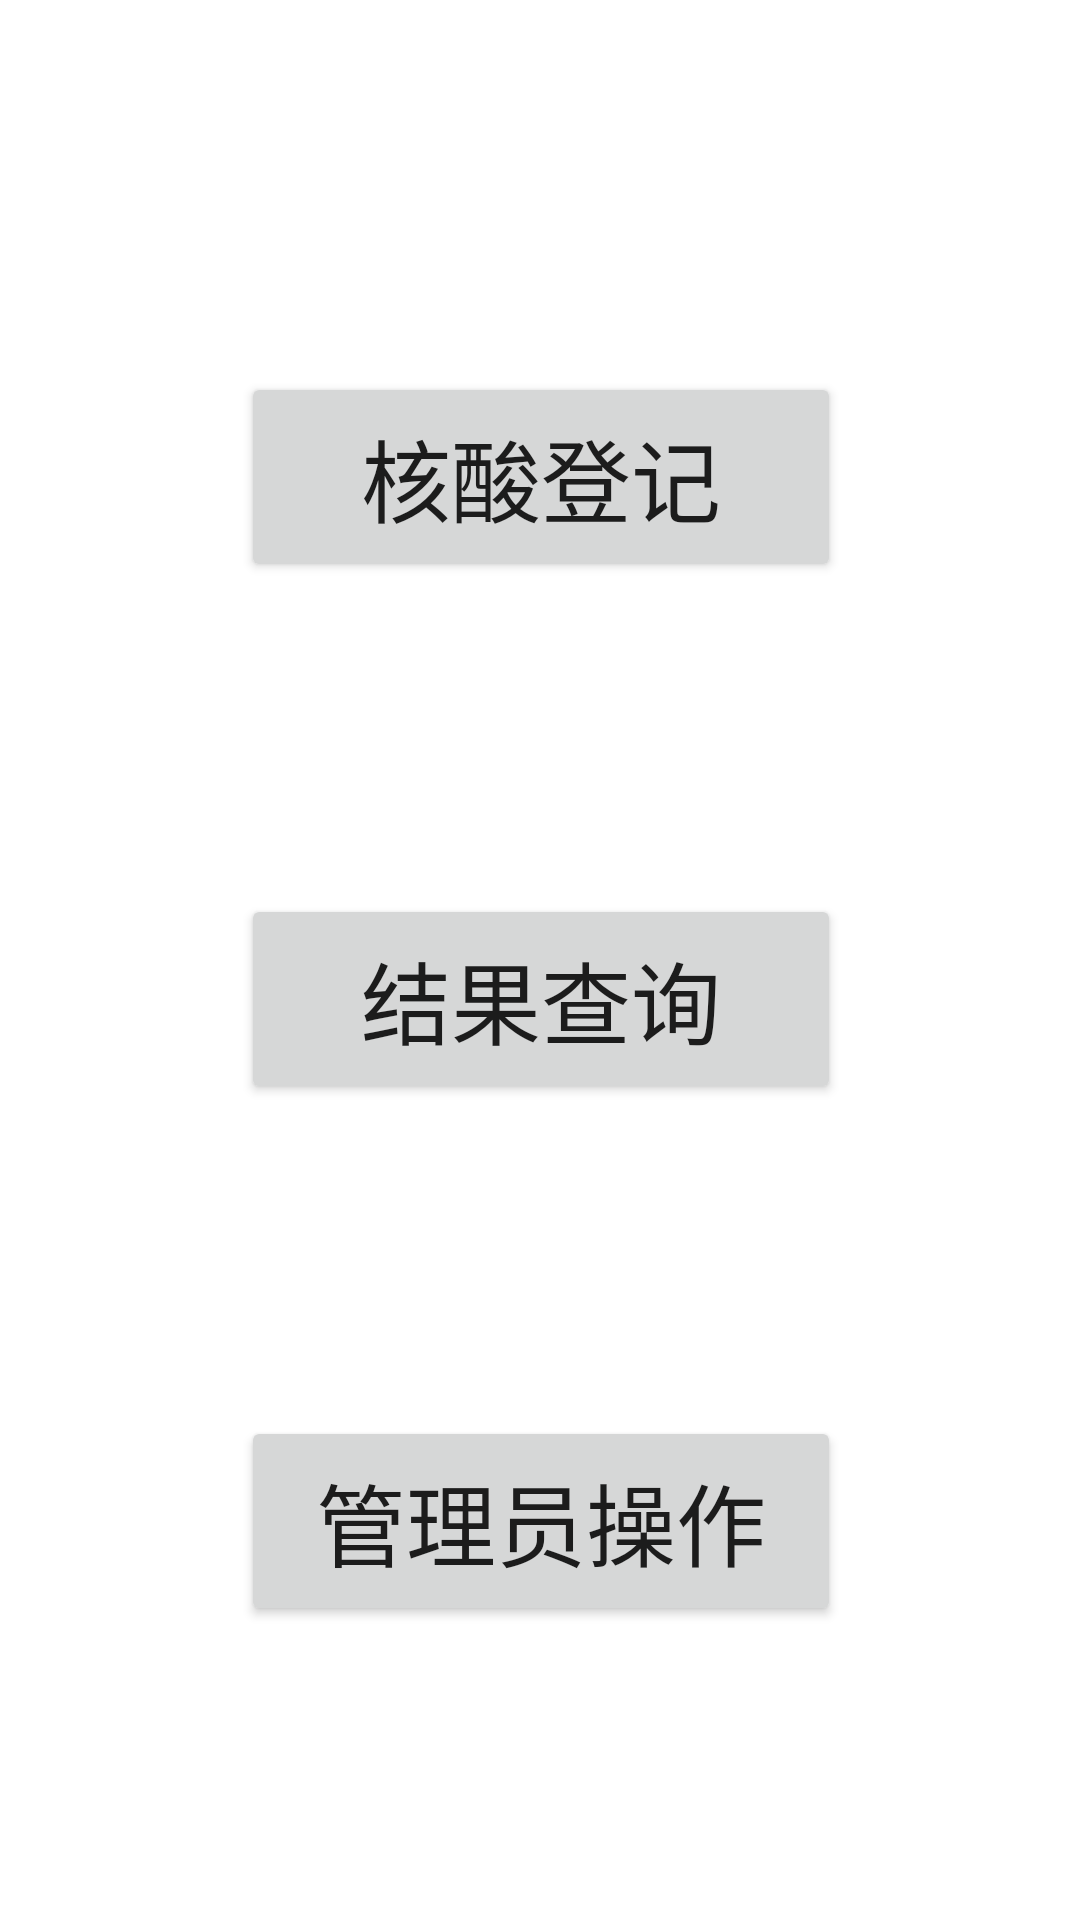

Here is an Android app screen rendered from its layout file. Give the layout XML and the strings, colors and styles it references.
<!-- AndroidManifest.xml: application theme Theme.NucleicAcidTestingApp -->
<!-- res/layout/activity_main.xml -->
<?xml version="1.0" encoding="utf-8"?>
<androidx.constraintlayout.widget.ConstraintLayout xmlns:android="http://schemas.android.com/apk/res/android"
    xmlns:app="http://schemas.android.com/apk/res-auto"
    xmlns:tools="http://schemas.android.com/tools"
    android:layout_width="match_parent"
    android:layout_height="match_parent"
    tools:context=".MainActivity">

    <Button
        android:id="@+id/button1"
        android:layout_width="200dp"
        android:layout_height="70dp"
        android:layout_marginTop="124dp"
        android:onClick="testBook"
        android:text="核酸登记"

        android:textSize="30dp"
        app:layout_constraintEnd_toEndOf="parent"
        app:layout_constraintHorizontal_bias="0.502"
        app:layout_constraintStart_toStartOf="parent"
        app:layout_constraintTop_toTopOf="parent" />

    <Button
        android:id="@+id/button2"
        android:layout_width="200dp"
        android:layout_height="70dp"
        android:layout_marginTop="104dp"
        android:onClick="OPSearchPage"
        android:text="管理员操作"
        android:textSize="30dp"
        app:layout_constraintEnd_toEndOf="@+id/button3"
        app:layout_constraintStart_toStartOf="@+id/button3"
        app:layout_constraintTop_toBottomOf="@+id/button3" />

    <Button
        android:id="@+id/button3"
        android:layout_width="200dp"
        android:layout_height="70dp"
        android:layout_marginTop="104dp"
        android:onClick="resultSearchPage"
        android:text="结果查询"
        android:textSize="30dp"
        app:layout_constraintEnd_toEndOf="@+id/button1"
        app:layout_constraintHorizontal_bias="0.0"
        app:layout_constraintStart_toStartOf="@+id/button1"
        app:layout_constraintTop_toBottomOf="@+id/button1" />

</androidx.constraintlayout.widget.ConstraintLayout>
<!-- resources referenced by this layout -->
<resources>
  <style name="Theme.NucleicAcidTestingApp" parent="Theme.MaterialComponents.DayNight.DarkActionBar">
          
          <item name="colorPrimary">@color/purple_500</item>
          <item name="colorPrimaryVariant">@color/purple_700</item>
          <item name="colorOnPrimary">@color/white</item>
          
          <item name="colorSecondary">@color/teal_200</item>
          <item name="colorSecondaryVariant">@color/teal_700</item>
          <item name="colorOnSecondary">@color/black</item>
          
          <item name="android:statusBarColor" tools:targetApi="l">?attr/colorPrimaryVariant</item>
          
      </style>
  <!-- not gathered from this repository: default colours our renderer supplied (Android Studio template values) -->
  <color name="purple_500">#FF6200EE</color>
  <color name="purple_700">#FF3700B3</color>
  <color name="teal_200">#FF03DAC5</color>
  <color name="teal_700">#FF018786</color>
  <color name="black">#FF000000</color>
  <color name="white">#FFFFFFFF</color>
</resources>
